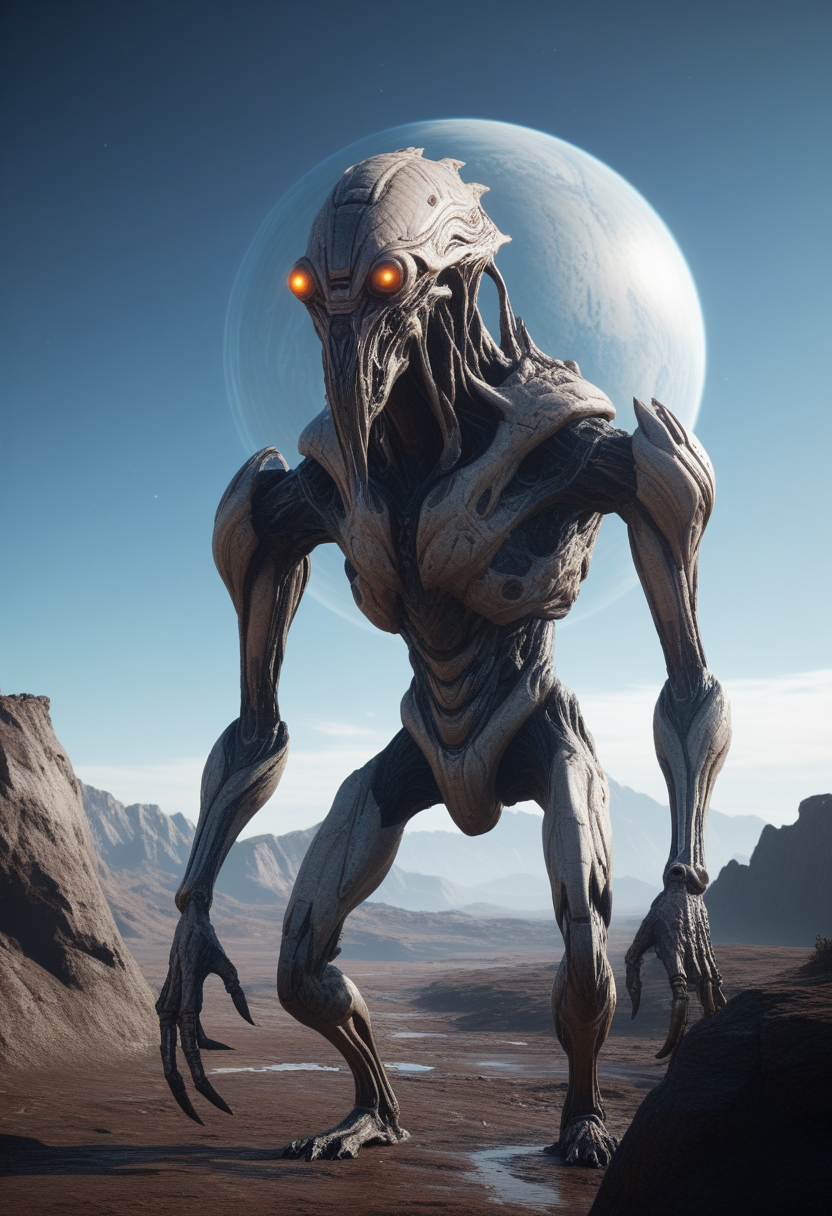
Generation parameters embedded in this image by AUTOMATIC1111 Stable Diffusion web UI or a fork of it (Forge, ...) (PNG 'parameters' text chunk):
cgi, unreal engine 5, high quality render of cybernetic creature, perfect environment, unknown planet landscape, sci-fi, artstation, extremely detailed
Steps: 22, Sampler: Euler a, CFG scale: 3.5, Seed: 1802410147, Size: 832x1216, Model hash: ccbf759201, Model: AIPG add X, VAE hash: 235745af8d, VAE: madebyollinsdxl-vae-fp16-fix.safetensors, ENSD: 2828, Discard penultimate sigma: True, SGM noise multiplier: True, Version: f0.0.17v1.8.0rc-latest-276-g29be1da7